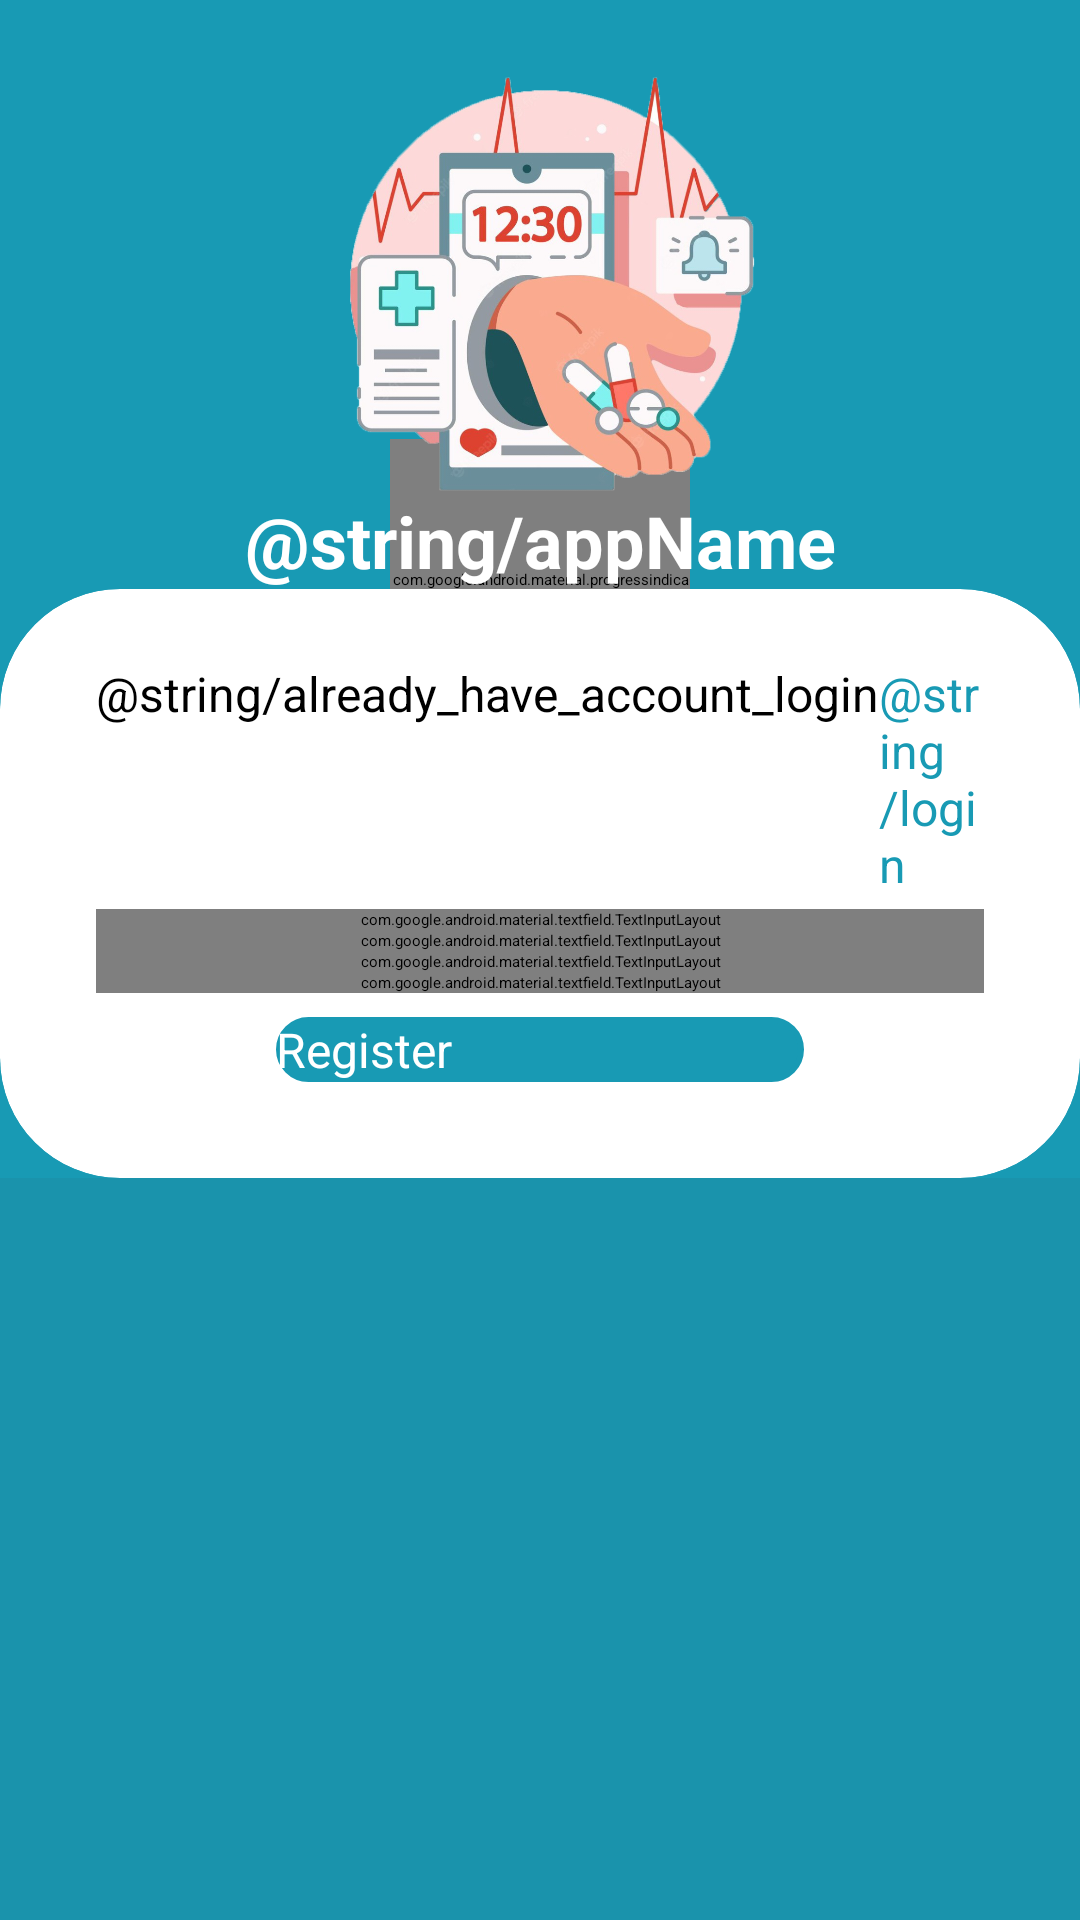

Android layout source for this screen:
<!-- AndroidManifest.xml: application theme Theme.MedicationReminder -->
<!-- res/layout/activity_register_acivity.xml -->
<?xml version="1.0" encoding="utf-8"?>
<ScrollView
    android:id="@+id/scroll_view"
    android:layout_width="match_parent"
    android:layout_height="match_parent"
    android:background="@color/purple_500"
    xmlns:android="http://schemas.android.com/apk/res/android"
    xmlns:app="http://schemas.android.com/apk/res-auto"
    xmlns:tools="http://schemas.android.com/tools"
    tools:context=".register.view.RegisterActivity">


<androidx.constraintlayout.widget.ConstraintLayout
        android:layout_width="match_parent"
        android:layout_height="match_parent"
        android:background="@color/app_color"

        >
        <com.google.android.material.progressindicator.CircularProgressIndicator
            android:layout_width="100dp"
            android:layout_height="100dp"
            android:indeterminate="true"
            android:id="@+id/progress_bar"
            app:layout_constraintTop_toTopOf="parent"
            app:layout_constraintBottom_toBottomOf="parent"
            app:layout_constraintStart_toStartOf="parent"
            app:layout_constraintEnd_toEndOf="parent"
            />

    <ImageView
        android:id="@+id/app_icon_register"
        android:layout_width="207dp"
        android:layout_height="140dp"
        android:layout_marginTop="24dp"
        android:gravity="bottom"
        android:scaleType="centerCrop"
        android:src="@drawable/app_icon"
        app:layout_constraintEnd_toEndOf="parent"
        app:layout_constraintStart_toStartOf="parent"
        app:layout_constraintTop_toTopOf="parent" />

    <TextView
        android:id="@+id/app_name_register"
        android:layout_width="wrap_content"
        android:layout_height="wrap_content"
        android:layout_gravity="center"
        android:layout_marginBottom="32dp"
        android:text="@string/appName"
        android:textColor="@color/white"
        android:textSize="24sp"

        android:textStyle="bold"
        app:layout_constraintEnd_toEndOf="parent"
        app:layout_constraintStart_toStartOf="parent"
        app:layout_constraintTop_toBottomOf="@id/app_icon_register"

        />
    <androidx.cardview.widget.CardView
        android:id="@+id/card_view_register"
        android:layout_width="match_parent"
        android:layout_height="wrap_content"

        app:cardCornerRadius="40dp"
        app:cardBackgroundColor="@color/white"
        app:layout_constraintTop_toBottomOf="@id/app_name_register"
        app:layout_constraintStart_toStartOf="parent"
        app:layout_constraintEnd_toEndOf="parent"
        android:background="@color/white"
        app:layout_constraintBottom_toBottomOf="parent"
        >

        <LinearLayout

            android:id="@+id/linear_layout"
            android:layout_width="match_parent"
            android:layout_height="wrap_content"
            android:paddingTop="12dp"
            android:paddingStart="32dp"
            android:paddingEnd="32dp"
            android:layout_marginTop="4dp"
            app:layout_constraintTop_toBottomOf="@id/app_icon"
            app:layout_constraintStart_toStartOf="parent"
            app:layout_constraintEnd_toEndOf="parent"
            android:orientation="vertical"

            >
            <LinearLayout
                android:layout_width="wrap_content"
                android:layout_height="wrap_content"
                android:orientation="horizontal"
                android:weightSum="2"
                android:layout_gravity="start"
                android:paddingTop="8dp"
                android:layout_marginBottom="4dp"
                >

                <TextView
                    android:id="@+id/have_account"
                    android:layout_width="wrap_content"
                    android:layout_height="wrap_content"
                    android:gravity="start"
                    android:text="@string/already_have_account_login"
                    android:textColor="@color/black"
                    android:textSize="16sp"

                    android:textStyle="normal"

                    />

                <TextView
                    android:layout_width="wrap_content"
                    android:layout_height="wrap_content"
                    android:layout_gravity="center_horizontal"
                    android:gravity="start"
                        android:onClick="openLogin"
                    android:text="@string/login"
                    android:textColor="@color/app_color"
                    android:textSize="16sp"
                    android:textStyle="normal" />
            </LinearLayout>
            <com.google.android.material.textfield.TextInputLayout
                android:id="@+id/user_name"
                android:layout_width="match_parent"
                android:layout_height="match_parent"
                app:errorEnabled="true"
                style="@style/Widget.MaterialComponents.TextInputLayout.OutlinedBox"
                >
                <com.google.android.material.textfield.TextInputEditText

                    android:layout_width="match_parent"
                    android:layout_height="match_parent"
                    android:inputType="text|textMultiLine"
                    android:hint="@string/first_name_hint"


                    />
            </com.google.android.material.textfield.TextInputLayout>




            <com.google.android.material.textfield.TextInputLayout
                android:id="@+id/email"
                android:layout_width="match_parent"
                android:layout_height="match_parent"

                app:errorEnabled="true"
                style="@style/Widget.MaterialComponents.TextInputLayout.OutlinedBox"
                >


                <com.google.android.material.textfield.TextInputEditText

                    android:layout_width="match_parent"
                    android:layout_height="match_parent"
                    android:inputType="textEmailAddress|textMultiLine"
                    android:hint="@string/email_hint"

                    />
            </com.google.android.material.textfield.TextInputLayout>

            <com.google.android.material.textfield.TextInputLayout
                android:id="@+id/password"
                android:layout_width="match_parent"
                android:layout_height="match_parent"
                app:endIconMode="password_toggle"
                app:passwordToggleEnabled="true"
                app:errorEnabled="true"
                style="@style/Widget.MaterialComponents.TextInputLayout.OutlinedBox"

                >


                <com.google.android.material.textfield.TextInputEditText

                    android:layout_width="match_parent"
                    android:layout_height="match_parent"
                    android:inputType="textPassword|textMultiLine"
                    android:hint="@string/password_hint"


                    />
            </com.google.android.material.textfield.TextInputLayout>

            <com.google.android.material.textfield.TextInputLayout
                android:id="@+id/confirm_password"
                android:layout_width="match_parent"
                android:layout_height="match_parent"
                app:endIconMode="password_toggle"
                app:passwordToggleEnabled="true"
                app:errorEnabled="true"
                style="@style/Widget.MaterialComponents.TextInputLayout.OutlinedBox"

                >


                <com.google.android.material.textfield.TextInputEditText

                    android:layout_width="match_parent"
                    android:layout_height="match_parent"

                    android:hint="@string/confirmPassword"
                    android:inputType="textPassword|textMultiLine"

                    />
            </com.google.android.material.textfield.TextInputLayout>
            <Button
                android:id="@+id/btn_register"
                android:layout_width="match_parent"
                android:layout_height="wrap_content"
                android:onClick="onRegisterClick"
                android:text="@string/registerbtn"
                android:layout_marginBottom="32dp"
                android:layout_marginStart="60dp"
                android:layout_marginEnd="60dp"
                android:layout_marginTop="8dp"
                android:layout_gravity="center"
                android:textSize="16sp"
                android:textColor="@color/white"
                android:backgroundTint="@color/app_color"
                android:background="@drawable/button_background"
                />



        </LinearLayout>

    </androidx.cardview.widget.CardView>
    </androidx.constraintlayout.widget.ConstraintLayout>

</ScrollView>
<!-- resources referenced by this layout -->
<resources>
  <color name="app_color">#189AB4</color>
  <color name="black">#FF000000</color>
  <color name="purple_500">#1A93AC</color>
  <color name="white">#FFFFFFFF</color>
  <!-- drawable app_icon: png bitmap (drawable, 386704 bytes) -->
  <!-- drawable button_background (drawable) -->
  <?xml version="1.0" encoding="utf-8"?>
  <shape xmlns:android="http://schemas.android.com/apk/res/android"
      android:shape="rectangle">
      <corners
          android:bottomLeftRadius="100dp"
          android:bottomRightRadius="100dp"
          android:topLeftRadius="100dp"
          android:topRightRadius="100dp" />
      <stroke
          android:width="2dp"
          android:color="#398AB9" />
      <solid
          android:color="@color/app_color"
          />
  </shape>
  <string name="confirmPassword">Confirm password</string>
  <string name="email_hint">Email</string>
  <string name="first_name_hint">First Name</string>
  <string name="password_hint">Password</string>
  <string name="registerbtn">Register</string>
  <style name="Theme.MedicationReminder" parent="Theme.MaterialComponents.DayNight.NoActionBar">
          
          <item name="colorPrimary">@color/purple_200</item>
          <item name="colorPrimaryVariant">@color/purple_700</item>
          <item name="colorOnPrimary">@color/black</item>
          
          <item name="colorSecondary">@color/teal_200</item>
          <item name="colorSecondaryVariant">@color/teal_200</item>
          <item name="colorOnSecondary">@color/black</item>
          
          <item name="android:statusBarColor" tools:targetApi="l">?attr/colorPrimaryVariant</item>
          
      </style>
  <color name="purple_200">#FFBB86FC</color>
  <color name="purple_700">#1A93AC</color>
  <color name="teal_200">#FF03DAC5</color>
</resources>
